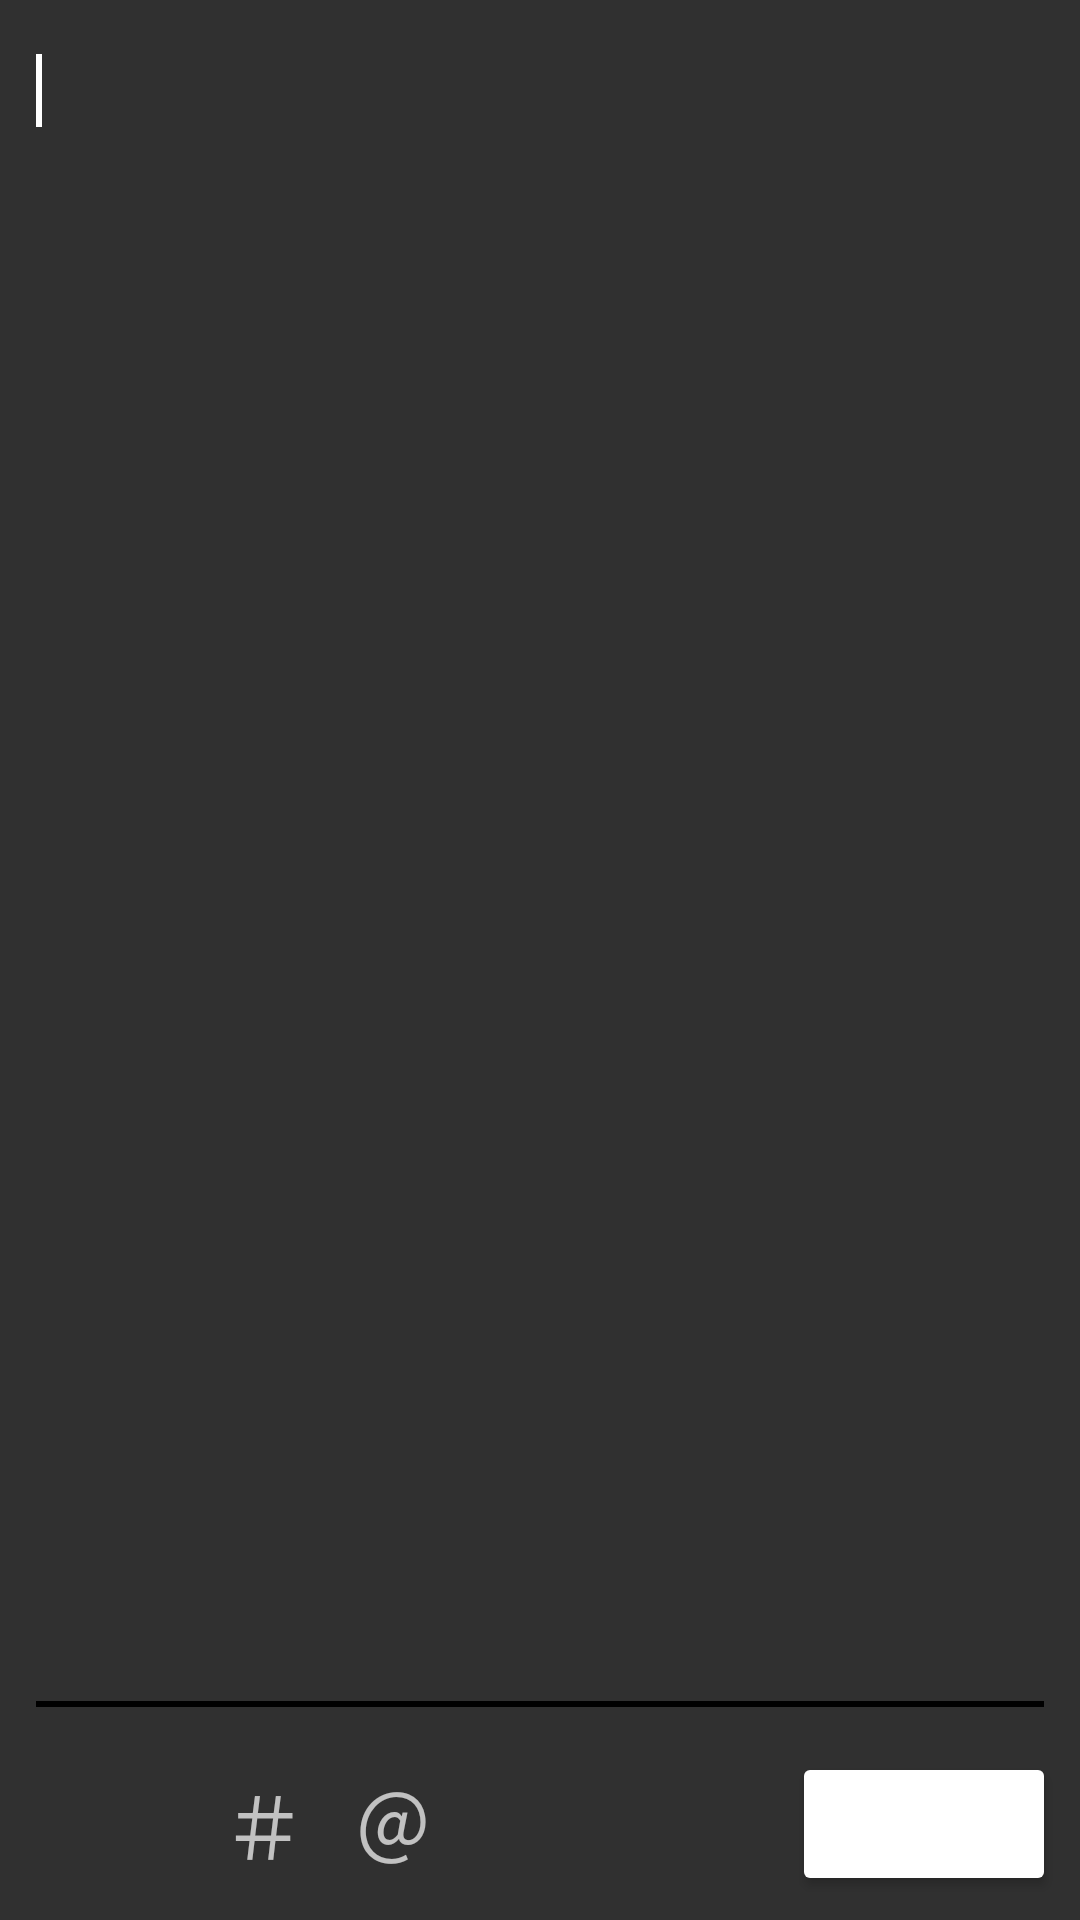

The Android layout XML behind this screen, and the referenced resources:
<!-- AndroidManifest.xml: application theme AppTheme -->
<!-- res/layout/activity_tweet.xml -->
<RelativeLayout xmlns:android="http://schemas.android.com/apk/res/android"
    xmlns:app="http://schemas.android.com/apk/res-auto"
    android:layout_width="match_parent"
    android:layout_height="match_parent"
    android:clipToPadding="false"
    android:padding="8dp">

    <EditText
        android:id="@+id/input_text"
        android:layout_width="match_parent"
        android:layout_height="wrap_content"
        android:layout_above="@id/appended_scrollview"
        android:layout_alignParentTop="true"
        android:gravity="top"
        android:inputType="textMultiLine">

        <requestFocus />
    </EditText>

    <HorizontalScrollView
        android:id="@+id/appended_scrollview"
        android:layout_width="match_parent"
        android:layout_height="wrap_content"
        android:layout_above="@id/navs"
        android:layout_marginLeft="-8dp"
        android:layout_marginRight="-8dp">

        <LinearLayout
            android:id="@+id/image_attachments_root"
            android:layout_width="wrap_content"
            android:layout_height="wrap_content"
            android:clipToPadding="true"
            android:orientation="horizontal"></LinearLayout>
    </HorizontalScrollView>


    <LinearLayout
        android:id="@+id/navs"
        android:layout_width="wrap_content"
        android:layout_height="wrap_content"
        android:layout_alignParentBottom="true"
        android:layout_alignParentRight="true"
        android:layout_marginTop="8dp"
        android:gravity="right|center_vertical"
        android:orientation="horizontal">

        <ImageView
            android:id="@+id/tweetInfoBtn"
            style="@style/imageButton"
            android:layout_marginRight="8dp"

            android:visibility="gone"
            app:srcCompat="@drawable/ic_question_answer" />

        <TextView
            android:id="@+id/appendHashTag"
            android:layout_width="wrap_content"
            android:layout_height="wrap_content"
            android:text="＃"
            android:textSize="28dp"
            android:layout_marginRight="16dp">
        </TextView>

        <TextView
            android:id="@+id/appendAt"
            android:layout_width="wrap_content"
            android:layout_height="wrap_content"
            android:text="＠"
            android:textSize="26dp"
            android:layout_marginRight="8dp">
        </TextView>

        <ImageView
            android:id="@+id/appendPic"
            style="@style/imageButton"
            android:layout_marginRight="8dp"

            app:srcCompat="@drawable/ic_insert_photo" />

        <ImageView
            android:id="@+id/picFromCamera"
            style="@style/imageButton"
            android:layout_marginRight="8dp"

            app:srcCompat="@drawable/ic_camera" />

        <Button
            android:id="@+id/action_tweet"
            android:layout_width="wrap_content"
            android:layout_height="wrap_content"
            android:text="@string/tweet"
            android:textStyle="bold"
            android:theme="@style/TweetButton" />
    </LinearLayout>

</RelativeLayout>
<!-- resources referenced by this layout -->
<resources>
  <string name="tweet">Tweet!</string>
  <style name="TweetButton" parent="Theme.AppCompat">
          <item name="colorButtonNormal">@color/twitter_blue</item>
          <item name="colorControlHighlight">@color/twitter_blue_bright</item>
      </style>
  <style name="imageButton">
          <item name="android:layout_width">48dp</item>
          <item name="android:layout_height">48dp</item>
          <item name="android:background">?selectableItemBackgroundBorderless</item>
          <item name="android:padding">8dp</item>
      </style>
  <style name="AppTheme" parent="AppBaseTheme">
          
          <item name="colorAccent">@color/twitter_blue</item>
      </style>
  <style name="AppBaseTheme" parent="Theme.AppCompat" />
</resources>
